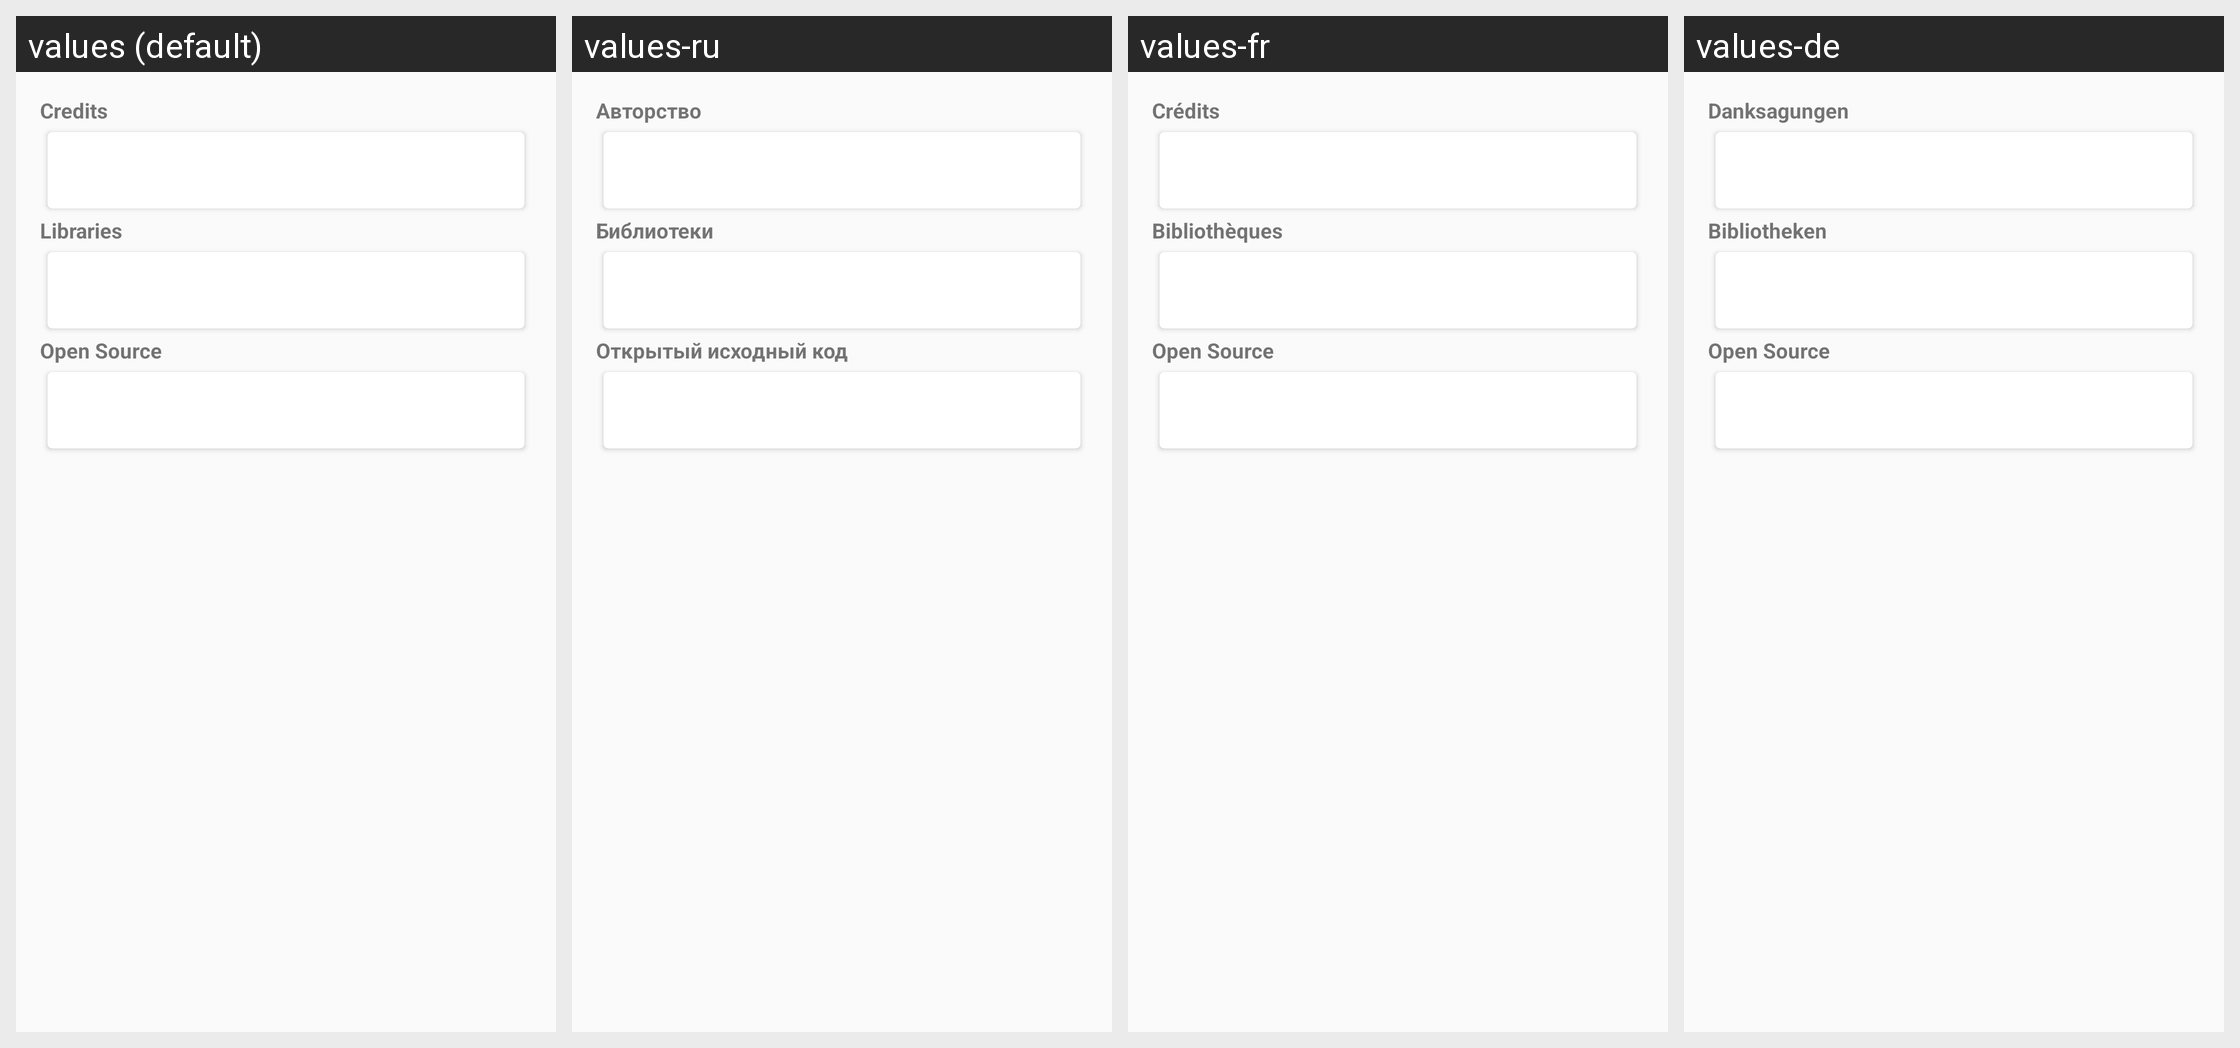

Locale-by-locale string values for the Android screen shown in this grid:
Android screen res/layout/activity_about.xml rendered under 4 locales, left to right: values (default), values-ru, values-fr, values-de. Device: Nexus 5 (rendered at 1080×1920; each locale shown at half size, 540×960, under a caption strip naming it); theme AppTheme.
Strings drawn on this screen, with the default value and each locale's value (text and hints the layout hard-codes, and strings that could not be matched under every locale, appear in the picture but are not listed):

about_credits
  values: Credits
  values-ru: Авторство
  values-fr: Crédits
  values-de: Danksagungen

about_libraries
  values: Libraries
  values-ru: Библиотеки
  values-fr: Bibliothèques
  values-de: Bibliotheken

about_opensource
  values: Open Source
  values-ru: Открытый исходный код
  values-fr: Open Source
  values-de: Open Source
